Run: headless pygame with SDL's dummy video driver; simulated clock (each Clock.tick advances the game by its frame time, no real sleeping); random seed 0; keys injected as events and as key.get_pressed() state; no mouse input.
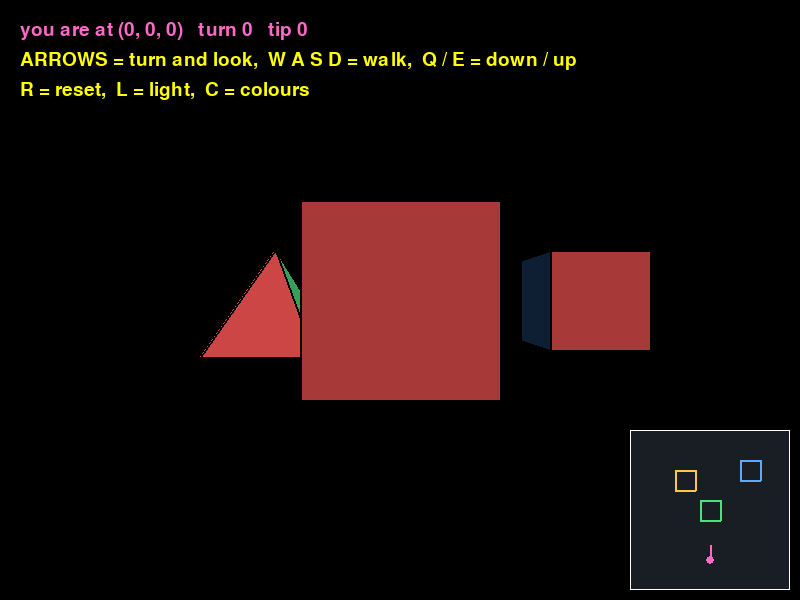
Frame 1 of 4 · flips 1–60 · no input
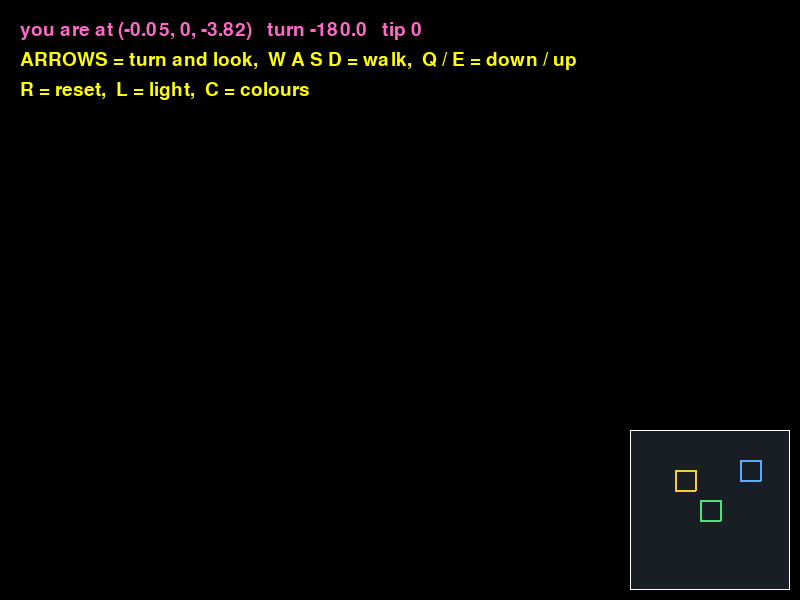
Frame 2 of 4 · flips 61–180 · tapped SPACE, RETURN · held RIGHT (→), D
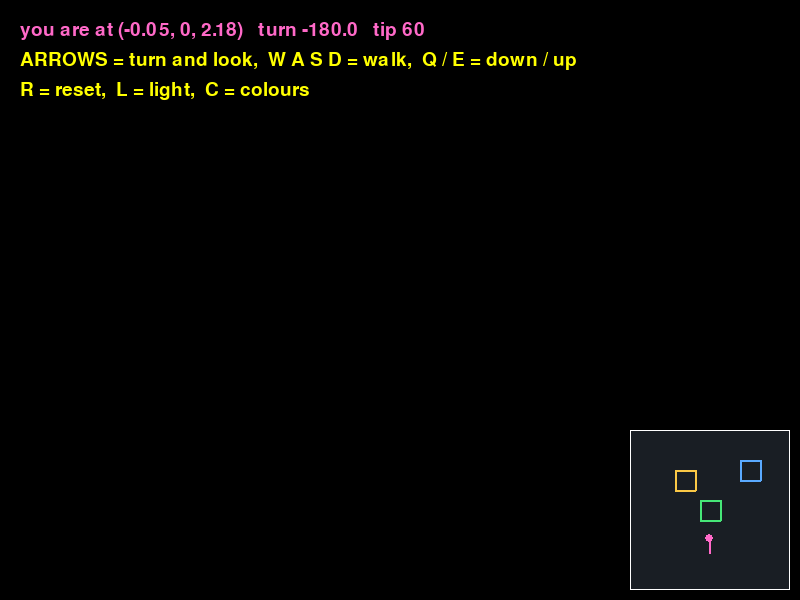
Frame 3 of 4 · flips 181–300 · held DOWN (↓), S
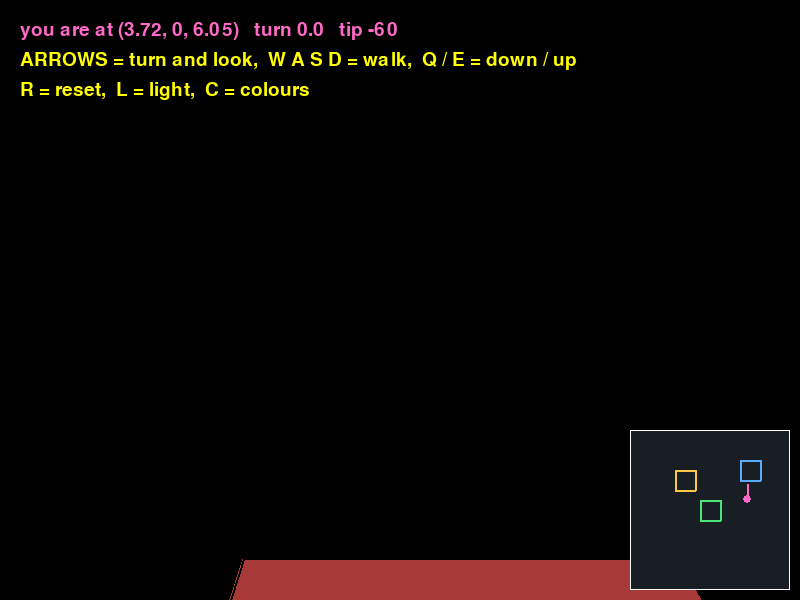
Frame 4 of 4 · flips 301–420 · held LEFT (←), A, UP (↑), W

The pygame program that drew these frames:

# ======================================================================
# LESSON 5 - STEP 1: TWO KINDS OF SHAPE, MANY THINGS
# ----------------------------------------------------------------------
# Goal: a cube AND a pyramid AND a second cube, all in one world, all
# drawn with Lesson 4's camera, with every face in the right order.
#
# What is new since Lesson 4 (step3_look_around.py):
#
#   1. A second shape, the PYRAMID: 5 corners and 5 faces (four
#      triangles and a square base).
#
#   2. Each face now carries its own POINTER (the arrow straight out
#      of it) as a third item: (corners, colour, pointer). Lesson 3's
#      trick of averaging the corners only works for a cube.
#
#   3. A MODEL keeps a shape's points and faces together in one
#      dictionary: {"points": ..., "faces": ...}.
#
#   4. A THING is one shape placed in the world: a dictionary with a
#      model, a position and a colour. All the things live in one list
#      called things.
#
#   5. Lesson 4's face loop moves into a function, add_faces_of(), that
#      runs once for EACH thing. Every thing adds its faces to ONE
#      shared list, so the painter's sort sorts ALL of them together.
#
# The recipe for one corner of one thing, every frame:
#
#   SHAPE -> + position -> - camera -> undo turn -> undo tip -> NEAR -> project
#   (model points)  (WORLD)                         (CAMERA)            (SCREEN)
#
# Controls:  LEFT / RIGHT = turn,   UP / DOWN = look up / down
#            W / S = walk forward / back,   A / D = step left / right
#            Q / E = go down / up
#            R = reset,   L = light on / off,   C = one colour per thing
# Run:  python step1_two_shapes.py
# ======================================================================

import math
import pygame

pygame.init()
WIDTH = 800
HEIGHT = 600
screen = pygame.display.set_mode((WIDTH, HEIGHT))
pygame.display.set_caption("Lesson 5, step 1 - two shapes")
clock = pygame.time.Clock()
font = pygame.font.SysFont(None, 28)

BLACK = (0, 0, 0)
WHITE = (255, 255, 255)
YELLOW = (255, 255, 0)
PINK = (255, 105, 200)        # the colour we use for YOU (the camera)
MAP_BACK = (25, 30, 36)       # dark grey-blue behind the mini-map

# ---- One colour for each face direction (from Lesson 3) ---------------
RED = (235, 80, 80)          # faces pointing to the front (-z)
PURPLE = (160, 100, 230)     # faces pointing to the back  (+z)
BLUE = (70, 150, 255)        # faces pointing left         (-x)
GREEN = (70, 210, 120)       # faces pointing right        (+x)
GOLD = (245, 200, 60)        # faces pointing up           (+y)
ORANGE = (245, 140, 50)      # faces pointing down         (-y)

# ---- One colour for each THING (C key) --------------------------------
CUBE_GREEN = (70, 230, 120)
SKY_BLUE = (90, 170, 255)
SUN_GOLD = (250, 200, 70)
CENTRE_X = (WIDTH / 2)            # (800 / 2) = 400
CENTRE_Y = (HEIGHT / 2)           # (600 / 2) = 300
FOCAL = 400


# ======================================================================
# MODELS: the shape of a thing, in SHAPE coordinates (its own centre)
# ======================================================================

# ---- The cube's 8 corners (same as every lesson) ----------------------
cube_points = [
    (-1, -1, -1),   # 0  bottom-left-front
    ( 1, -1, -1),   # 1  bottom-right-front
    ( 1, -1,  1),   # 2  bottom-right-back
    (-1, -1,  1),   # 3  bottom-left-back
    (-1,  1, -1),   # 4  top-left-front
    ( 1,  1, -1),   # 5  top-right-front
    ( 1,  1,  1),   # 6  top-right-back
    (-1,  1,  1),   # 7  top-left-back
]

# ---- The cube's 6 faces -----------------------------------------------
# NEW: each face is now THREE things:
#   (corners clockwise from outside,  colour,  pointer)
# The pointer is the arrow straight out of the face, 1 unit long.
# For a cube it is easy: the front face points to -z, so (0, 0, -1).
cube_faces = [
    ((4, 5, 1, 0), RED,    ( 0,  0, -1)),   # front
    ((6, 7, 3, 2), PURPLE, ( 0,  0,  1)),   # back
    ((7, 4, 0, 3), BLUE,   (-1,  0,  0)),   # left
    ((5, 6, 2, 1), GREEN,  ( 1,  0,  0)),   # right
    ((7, 6, 5, 4), GOLD,   ( 0,  1,  0)),   # top
    ((2, 3, 0, 1), ORANGE, ( 0, -1,  0)),   # bottom
]

# ---- NEW: the pyramid's 5 corners ------------------------------------
# Corners 0 to 3 are EXACTLY the cube's 4 bottom corners, with the same
# numbers. Corner 4 is the tip, straight above the centre, at the
# height of the cube's top (y = 1). So a pyramid is the same height and
# width as a cube: 2 units each way.
pyramid_points = [
    (-1, -1, -1),   # 0  bottom-left-front
    ( 1, -1, -1),   # 1  bottom-right-front
    ( 1, -1,  1),   # 2  bottom-right-back
    (-1, -1,  1),   # 3  bottom-left-back
    ( 0,  1,  0),   # 4  the tip
]

# ---- NEW: the pyramid's 5 faces --------------------------------------
# Four TRIANGLES (3 corners each) and one square base (4 corners).
# Still clockwise as seen from outside. Each triangle starts at the tip.
# The sloping pointers were worked out in the lesson (Part 2):
#   the slope rises 2 for every 1 across, so the arrow out of it is
#   (2 out, 1 up), shrunk to 1 unit long: divide by 2.236 (the square
#   root of ((2 * 2) + (1 * 1)) = 5)  ->  (0.894 out, 0.447 up).
pyramid_faces = [
    ((4, 1, 0),    RED,    ( 0,     0.447, -0.894)),   # front slope
    ((4, 3, 2),    PURPLE, ( 0,     0.447,  0.894)),   # back slope
    ((4, 0, 3),    BLUE,   (-0.894, 0.447,  0)),       # left slope
    ((4, 2, 1),    GREEN,  ( 0.894, 0.447,  0)),       # right slope
    ((2, 3, 0, 1), ORANGE, ( 0,    -1,      0)),       # base (bottom)
]

# ---- NEW: a MODEL = a shape's points and faces, kept together --------
cube_model = {"points": cube_points, "faces": cube_faces}
pyramid_model = {"points": pyramid_points, "faces": pyramid_faces}


# ======================================================================
# THE WORLD
# ======================================================================

# ---- NEW: THINGS: every shape in the world, in one list ----------------
# Each thing is a dictionary (from the Python lists course):
#   "model"    - which shape (cube_model or pyramid_model)
#   "position" - where its centre is, in WORLD coordinates
#   "colour"   - its one colour when you press C
# (Step 2 adds a size and a spin to each thing.)
#
# The list order does NOT matter: all faces are sorted together later.
things = [
    # The old cube, in its old place: corner 5 is at WORLD (1, 1, 4)
    # like in every lesson so far.
    {"model": cube_model, "position": (0, 0, 5), "colour": CUBE_GREEN},

    # A pyramid behind it and to the left. Its tip is at WORLD
    # (-2.5, 1, 8), which lands on the screen at exactly (275, 250).
    {"model": pyramid_model, "position": (-2.5, 0, 8), "colour": SUN_GOLD},

    # Lesson 4's practice cube: a second cube at (4, 0, 9).
    {"model": cube_model, "position": (4, 0, 9), "colour": SKY_BLUE},
]

# ---- Where YOU are (from Lesson 4, unchanged) ------------------------
cam_x = 0
cam_y = 0
cam_z = 0
cam_turn = 0        # degrees, positive = turned LEFT
cam_tip = 0         # degrees, positive = looking DOWN
TIP_LIMIT = 60
MOVE_SPEED = 0.05   # (0.05 * 60) = 3 units a second
TURN_SPEED = 1.5    # (1.5 * 60) = 90 degrees a second
NEAR = 0.1          # closer than this (CAMERA z) is not drawn

# ---- The light (from Lesson 3, unchanged) -----------------------------
LIGHT = (0.48, 0.6, -0.64)
AMBIENT = 0.2

use_light = True
one_colour = False     # face colours, so you can watch each face turn

# ---- The mini-map (from Lesson 4, unchanged) --------------------------
MAP_LEFT = 630
MAP_TOP = 430
MAP_SIZE = 160
MAP_CX = (MAP_LEFT + (MAP_SIZE / 2))    # (630 + 80) = 710
MAP_CY = (MAP_TOP + 130)                # (430 + 130) = 560
MAP_SCALE = 10                          # 10 px for every 1 world unit


# ======================================================================
# FUNCTIONS
# ======================================================================

# ---- The three turns (from Lesson 2B, unchanged) -----------------------
def rotate_x(point_3d, angle_degrees):
    """TIP one point around the x axis (+y swings toward +z)."""
    x, y, z = point_3d
    angle_radians = math.radians(angle_degrees)
    cos_a = math.cos(angle_radians)
    sin_a = math.sin(angle_radians)
    new_x = x
    new_y = (y * cos_a) - (z * sin_a)
    new_z = (y * sin_a) + (z * cos_a)
    return (new_x, new_y, new_z)


def rotate_y(point_3d, angle_degrees):
    """TURN one point around the y axis (+x swings toward +z)."""
    x, y, z = point_3d
    angle_radians = math.radians(angle_degrees)
    cos_a = math.cos(angle_radians)
    sin_a = math.sin(angle_radians)
    new_x = (x * cos_a) - (z * sin_a)
    new_y = y
    new_z = (x * sin_a) + (z * cos_a)
    return (new_x, new_y, new_z)


# (rotate_z and rotate_all are not needed in step 1: the things stand
#  still. Step 2 brings them back, so each thing can spin.)


def to_world(shape_point, thing):
    """NEW: one SHAPE point of a thing -> a WORLD point.

    Just add the thing's position, the same "+ cube_position" as in
    Lesson 4. Now each thing brings its OWN position.

    Worked example (lesson Part 3): the pyramid's tip is SHAPE (0, 1, 0)
    and the pyramid's position is (-2.5, 0, 8):
        ((0 + -2.5), (1 + 0), (0 + 8)) = (-2.5, 1, 8)
    """
    x, y, z = shape_point
    pos_x, pos_y, pos_z = thing["position"]
    return ( (x + pos_x), (y + pos_y), (z + pos_z) )


def to_camera(world_point):
    """One WORLD point -> one CAMERA point (from Lesson 4, unchanged).
    Subtract where you stand, undo your turn, undo your tip."""
    x, y, z = world_point
    moved = ( (x - cam_x), (y - cam_y), (z - cam_z) )
    turned = rotate_y(moved, (-cam_turn))
    tipped = rotate_x(turned, (-cam_tip))
    return tipped


def project(point_3d):
    """One CAMERA point -> one SCREEN point (from Lesson 1).
    Only ever call this with z >= NEAR, so we never divide by 0."""
    x, y, z = point_3d
    screen_x = CENTRE_X + ( (x * FOCAL) / z )
    screen_y = CENTRE_Y - ( (y * FOCAL) / z )
    return (screen_x, screen_y)


def average_z(corners, camera_points):
    """How far away is this face? (from Lesson 3, uses CAMERA points).

    It divides by len(corners), so it works for a triangle (3 corners)
    just as well as for a square (4). Nothing to change!
    """
    total = 0
    for corner_number in corners:
        x, y, z = camera_points[corner_number]
        total = (total + z)
    return (total / len(corners))


def is_facing_you(face_points):
    """The clock test (from Lesson 3, unchanged). It only looks at the
    first 3 corners, so it works for triangles too."""
    a_x, a_y = face_points[0]
    b_x, b_y = face_points[1]
    c_x, c_y = face_points[2]
    arrow_a_x = (b_x - a_x)
    arrow_a_y = (b_y - a_y)
    arrow_b_x = (c_x - a_x)
    arrow_b_y = (c_y - a_y)
    cross = ( (arrow_a_x * arrow_b_y) - (arrow_a_y * arrow_b_x) )
    return (cross > 0)


def dot(arrow_1, arrow_2):
    """The dot product (from Lesson 3)."""
    x1, y1, z1 = arrow_1
    x2, y2, z2 = arrow_2
    return ( (x1 * x2) + (y1 * y2) + (z1 * z2) )


def shade_colour(colour, pointer):
    """Brighter when the face points at the light (from Lesson 3)."""
    brightness = dot(pointer, LIGHT)
    if brightness < 0:
        brightness = 0
    shade = ( AMBIENT + ( (1 - AMBIENT) * brightness ) )
    red, green, blue = colour
    return ( round(red * shade), round(green * shade), round(blue * shade) )


def add_faces_of(thing, faces_to_draw):
    """NEW: work out every face of ONE thing and add the ones we
    should paint to the shared list faces_to_draw.

    This is Lesson 4's face loop, moved into a function so we can run
    it once for EACH thing. Every thing adds to the SAME list, so the
    painter's sort later sees all faces of all things together.
    """
    model = thing["model"]

    # ---- place -> camera, for every corner of this thing ------------
    camera_points = []
    screen_points = []
    for p in model["points"]:
        world = to_world(p, thing)                     # WORLD
        camera = to_camera(world)                      # CAMERA
        camera_points.append(camera)
        if camera[2] >= NEAR:
            screen_points.append(project(camera))      # SCREEN
        else:
            screen_points.append(None)

    for corners, face_colour, pointer in model["faces"]:
        # 0. skip the face if ANY corner is too close or behind you.
        too_close = False
        for corner_number in corners:
            if camera_points[corner_number][2] < NEAR:
                too_close = True
        if too_close:
            continue

        face_points = []
        for corner_number in corners:
            face_points.append(screen_points[corner_number])

        # 1. The clock test (Lesson 3).
        if not is_facing_you(face_points):
            continue

        # 2. How far away is it? (CAMERA z, Lesson 4)
        distance = average_z(corners, camera_points)

        # 3. What colour?
        colour = face_colour
        if one_colour:
            colour = thing["colour"]
        if use_light:
            # NEW: the pointer now comes from the face list, so it
            # works for the pyramid's slopes too (Lesson 3's averaging
            # trick only worked for the cube). The things stand still
            # in step 1, so the pointer needs no turning yet.
            colour = shade_colour(colour, pointer)

        faces_to_draw.append( (distance, face_points, colour) )


def to_map(x, z):
    """A WORLD (x, z) -> a pixel on the mini-map (from Lesson 4)."""
    map_x = MAP_CX + (x * MAP_SCALE)
    map_y = MAP_CY - (z * MAP_SCALE)
    return (map_x, map_y)


def draw_map():
    """Draw the mini-map: every thing's base and you, from above.

    NEW: a loop over ALL things. Corners 0, 1, 2, 3 are the bottom
    corners of BOTH models (that is why the pyramid's base uses the
    cube's numbers), so the same 4 numbers work for every thing.
    """
    box = pygame.Rect(MAP_LEFT, MAP_TOP, MAP_SIZE, MAP_SIZE)
    pygame.draw.rect(screen, MAP_BACK, box)
    screen.set_clip(box)
    for thing in things:
        outline = []
        for corner_number in (0, 1, 2, 3):
            corner = thing["model"]["points"][corner_number]
            x, y, z = to_world(corner, thing)
            outline.append(to_map(x, z))
        pygame.draw.polygon(screen, thing["colour"], outline, 2)
    forward_x, forward_y, forward_z = rotate_y((0, 0, 1), cam_turn)
    you = to_map(cam_x, cam_z)
    nose = to_map( (cam_x + (forward_x * 1.5)), (cam_z + (forward_z * 1.5)) )
    pygame.draw.line(screen, PINK, you, nose, 2)
    pygame.draw.circle(screen, PINK, you, 4)
    screen.set_clip(None)
    pygame.draw.rect(screen, WHITE, box, 1)


# ======================================================================
# THE MAIN LOOP
# ======================================================================
running = True
while running:
    for event in pygame.event.get():
        if event.type == pygame.QUIT:
            running = False
        if event.type == pygame.KEYDOWN:
            if event.key == pygame.K_l:
                use_light = not use_light
            if event.key == pygame.K_c:
                one_colour = not one_colour
            if event.key == pygame.K_r:          # back to the start
                cam_x = 0
                cam_y = 0
                cam_z = 0
                cam_turn = 0
                cam_tip = 0

    # ---- Keys you HOLD (from Lesson 4, unchanged) ---------------------
    keys = pygame.key.get_pressed()
    if keys[pygame.K_LEFT]:
        cam_turn = (cam_turn + TURN_SPEED)
    if keys[pygame.K_RIGHT]:
        cam_turn = (cam_turn - TURN_SPEED)
    if keys[pygame.K_UP]:
        cam_tip = (cam_tip - TURN_SPEED)
    if keys[pygame.K_DOWN]:
        cam_tip = (cam_tip + TURN_SPEED)
    if cam_tip > TIP_LIMIT:
        cam_tip = TIP_LIMIT
    if cam_tip < (-TIP_LIMIT):
        cam_tip = (-TIP_LIMIT)

    forward_x, forward_y, forward_z = rotate_y((0, 0, 1), cam_turn)
    right_x, right_y, right_z = rotate_y((1, 0, 0), cam_turn)
    if keys[pygame.K_w]:
        cam_x = (cam_x + (forward_x * MOVE_SPEED))
        cam_z = (cam_z + (forward_z * MOVE_SPEED))
    if keys[pygame.K_s]:
        cam_x = (cam_x - (forward_x * MOVE_SPEED))
        cam_z = (cam_z - (forward_z * MOVE_SPEED))
    if keys[pygame.K_d]:
        cam_x = (cam_x + (right_x * MOVE_SPEED))
        cam_z = (cam_z + (right_z * MOVE_SPEED))
    if keys[pygame.K_a]:
        cam_x = (cam_x - (right_x * MOVE_SPEED))
        cam_z = (cam_z - (right_z * MOVE_SPEED))
    if keys[pygame.K_e]:
        cam_y = (cam_y + MOVE_SPEED)
    if keys[pygame.K_q]:
        cam_y = (cam_y - MOVE_SPEED)

    screen.fill(BLACK)

    # ---- NEW: ONE list for the faces of EVERY thing --------------------
    faces_to_draw = []
    for thing in things:
        add_faces_of(thing, faces_to_draw)

    # ---- The painter's method: furthest first, ALL faces together ----
    faces_to_draw.sort(reverse=True)
    for distance, face_points, colour in faces_to_draw:
        pygame.draw.polygon(screen, colour, face_points)
        pygame.draw.polygon(screen, BLACK, face_points, 2)

    draw_map()

    text = ("you are at (" + str(round(cam_x, 2)) + ", " +
            str(round(cam_y, 2)) + ", " + str(round(cam_z, 2)) + ")")
    text = (text + "   turn " + str(round(cam_turn, 1)) +
            "   tip " + str(round(cam_tip, 1)))
    screen.blit(font.render(text, True, PINK), (20, 20))
    screen.blit(font.render("ARROWS = turn and look,  W A S D = walk,  Q / E = down / up", True, YELLOW), (20, 50))
    screen.blit(font.render("R = reset,  L = light,  C = colours", True, YELLOW), (20, 80))

    pygame.display.flip()
    clock.tick(60)

pygame.quit()

# ----------------------------------------------------------------------
# TRY THIS:
#   * Move the pyramid to (0, 0, 9), straight behind the cube. Can you
#     still see its tip over the top of the cube? Walk up (E) to check.
#   * Add a fourth thing: another pyramid at (3, 0, 6).
#   * In the main loop, give EACH thing its own faces_to_draw list and
#     sort and paint each list separately. Walk to (-3, 0, 2). What
#     goes wrong? (The lesson's Part 4 shows the answer.)
#   * Change the pyramid's front pointer to (0, 0, -1) (as if it were a
#     cube face). Is the front slope brighter or darker than before?
# ----------------------------------------------------------------------
